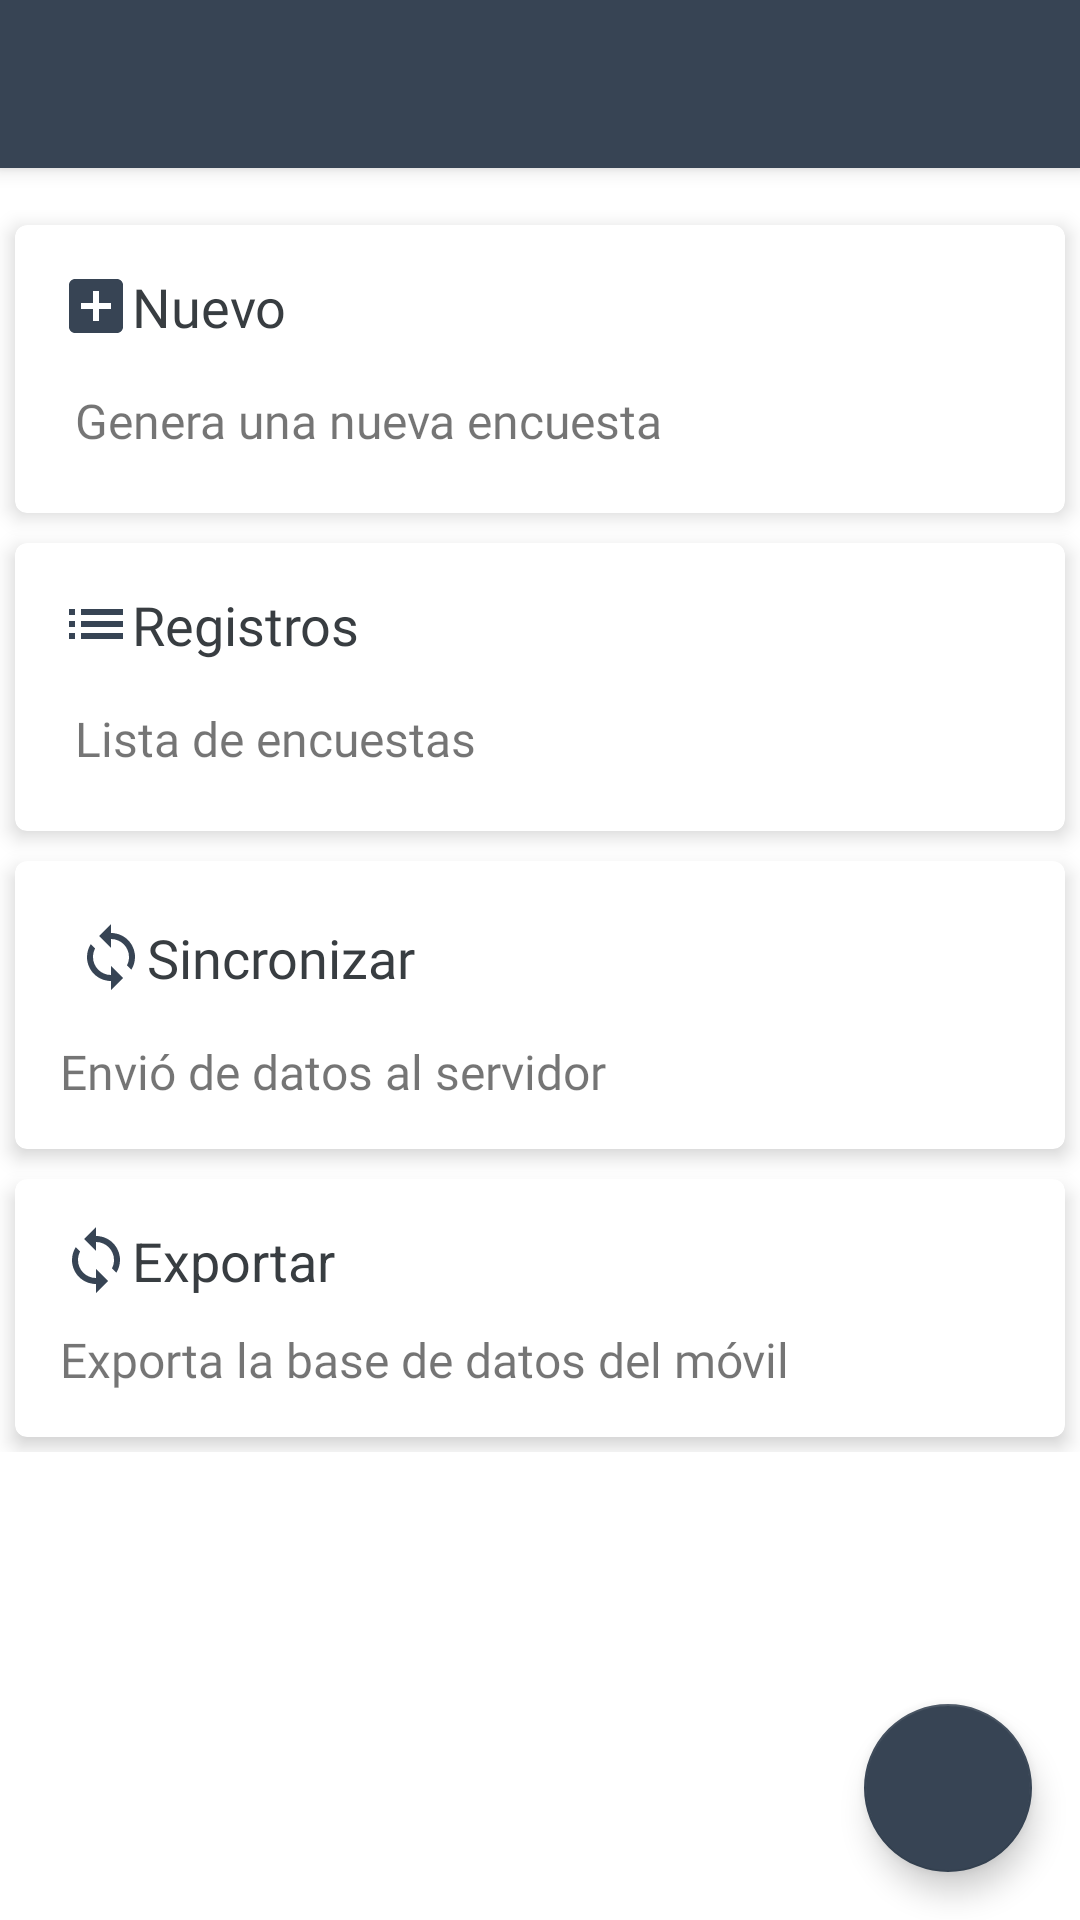

Write the Android layout XML for this screen, with the resource values it uses.
<!-- AndroidManifest.xml: activity theme AppTheme.NoActionBar -->
<!-- res/layout/activity_main.xml -->
<?xml version="1.0" encoding="utf-8"?>
<androidx.coordinatorlayout.widget.CoordinatorLayout xmlns:android="http://schemas.android.com/apk/res/android"
    xmlns:app="http://schemas.android.com/apk/res-auto"
    xmlns:tools="http://schemas.android.com/tools"
    android:id="@+id/rootMain"
    android:layout_width="match_parent"
    android:layout_height="match_parent"
    tools:context=".vistas.MainActivity">

    <com.google.android.material.appbar.AppBarLayout
        android:layout_width="match_parent"
        android:layout_height="wrap_content"
        android:theme="@style/AppTheme.AppBarOverlay">

        <androidx.appcompat.widget.Toolbar
            android:id="@+id/toolbar"
            android:layout_width="match_parent"
            android:layout_height="?attr/actionBarSize"
            android:background="?attr/colorPrimary"
            app:popupTheme="@style/AppTheme.PopupOverlay" />

    </com.google.android.material.appbar.AppBarLayout>

    <LinearLayout
        android:layout_width="match_parent"
        android:layout_height="wrap_content"
        android:layout_marginTop="70dp">

        <ScrollView
            android:layout_width="match_parent"
            android:layout_height="wrap_content">

            <LinearLayout
                android:layout_width="match_parent"
                android:layout_height="wrap_content"
                android:orientation="vertical">

                <androidx.cardview.widget.CardView xmlns:android="http://schemas.android.com/apk/res/android"
                    xmlns:app="http://schemas.android.com/apk/res-auto"
                    android:id="@+id/cardViewNuevo"
                    android:layout_width="match_parent"
                    android:layout_height="wrap_content"
                    android:layout_margin="5dp"
                    android:layout_marginTop="10dp"
                    android:orientation="vertical"
                    app:cardCornerRadius="4dp"
                    app:cardElevation="4dp">

                    <LinearLayout
                        android:layout_width="match_parent"
                        android:layout_height="wrap_content"
                        android:orientation="vertical"
                        android:padding="10dp">

                        <TextView
                            android:layout_width="match_parent"
                            android:layout_height="wrap_content"
                            android:drawableLeft="@drawable/ic_add"
                            android:fontFamily="@font/poppins"
                            android:padding="5dp"
                            android:text="Nuevo"
                            android:textColor="#383d41"
                            android:textSize="18sp" />

                        <TextView
                            android:layout_width="match_parent"
                            android:layout_height="wrap_content"
                            android:fontFamily="@font/poppins"
                            android:padding="10dp"
                            android:text="Genera una nueva encuesta"
                            android:textSize="16sp" />
                    </LinearLayout>
                </androidx.cardview.widget.CardView>

                <androidx.cardview.widget.CardView xmlns:android="http://schemas.android.com/apk/res/android"
                    xmlns:app="http://schemas.android.com/apk/res-auto"
                    android:id="@+id/cardViewConsultaReporte"
                    android:layout_width="match_parent"
                    android:layout_height="wrap_content"
                    android:layout_margin="5dp"
                    android:layout_marginTop="10dp"
                    android:orientation="vertical"
                    app:cardCornerRadius="4dp"
                    app:cardElevation="4dp">

                    <LinearLayout
                        android:layout_width="match_parent"
                        android:layout_height="wrap_content"
                        android:orientation="vertical"
                        android:padding="10dp">

                        <TextView
                            android:layout_width="match_parent"
                            android:layout_height="wrap_content"
                            android:drawableLeft="@drawable/ic_list"
                            android:fontFamily="@font/poppins"
                            android:padding="5dp"
                            android:text="Registros"
                            android:textColor="#383d41"
                            android:textSize="18sp" />

                        <TextView
                            android:layout_width="match_parent"
                            android:layout_height="wrap_content"
                            android:fontFamily="@font/poppins"
                            android:padding="10dp"
                            android:text="Lista de encuestas"
                            android:textSize="16sp" />
                    </LinearLayout>
                </androidx.cardview.widget.CardView>


                <androidx.cardview.widget.CardView xmlns:android="http://schemas.android.com/apk/res/android"
                    xmlns:app="http://schemas.android.com/apk/res-auto"
                    android:id="@+id/cardViewSincronizacion"
                    android:layout_width="match_parent"
                    android:layout_height="wrap_content"
                    android:layout_margin="5dp"
                    android:layout_marginTop="10dp"
                    android:orientation="vertical"
                    app:cardCornerRadius="4dp"
                    app:cardElevation="4dp">

                    <LinearLayout

                        android:layout_width="match_parent"
                        android:layout_height="wrap_content"
                        android:orientation="vertical"
                        android:padding="10dp">

                        <TextView
                            android:layout_width="match_parent"
                            android:layout_height="wrap_content"
                            android:drawableLeft="@drawable/ic_sync_icon"
                            android:fontFamily="@font/poppins"
                            android:padding="10dp"
                            android:text="Sincronizar"
                            android:textColor="#383d41"
                            android:textSize="18sp" />

                        <TextView
                            android:layout_width="match_parent"
                            android:layout_height="wrap_content"
                            android:fontFamily="@font/poppins"
                            android:padding="5dp"
                            android:text="Envió de datos al servidor"
                            android:textSize="16sp" />
                    </LinearLayout>
                </androidx.cardview.widget.CardView>

                <androidx.cardview.widget.CardView xmlns:android="http://schemas.android.com/apk/res/android"
                    xmlns:app="http://schemas.android.com/apk/res-auto"
                    android:id="@+id/buttonExportar"
                    android:layout_width="match_parent"
                    android:layout_height="wrap_content"
                    android:layout_margin="5dp"
                    android:layout_marginTop="10dp"
                    android:orientation="vertical"
                    app:cardCornerRadius="4dp"
                    app:cardElevation="4dp">

                    <LinearLayout
                        android:layout_width="match_parent"
                        android:layout_height="wrap_content"
                        android:orientation="vertical"
                        android:padding="10dp">

                        <TextView
                            android:layout_width="match_parent"
                            android:layout_height="wrap_content"
                            android:drawableLeft="@drawable/ic_sync_icon"
                            android:padding="5dp"
                            android:text="Exportar"
                            android:textColor="#383d41"
                            android:textSize="18sp" />

                        <TextView

                            android:layout_width="match_parent"
                            android:layout_height="wrap_content"
                            android:fontFamily="@font/poppins"
                            android:padding="5dp"
                            android:text="Exporta la base de datos del móvil"
                            android:textSize="16sp" />
                    </LinearLayout>

                </androidx.cardview.widget.CardView>

            </LinearLayout>
        </ScrollView>
    </LinearLayout>

    


    <com.google.android.material.floatingactionbutton.FloatingActionButton
        android:id="@+id/fab"
        android:layout_width="wrap_content"
        android:layout_height="wrap_content"
        android:layout_gravity="bottom|end"
        android:layout_margin="16dp"
        android:src="@drawable/ic_sync_white"
        app:backgroundTint="@color/dark"
        app:tint="@color/blanco" />


    <TextView
        android:id="@+id/txtVersion"
        android:layout_width="match_parent"
        android:layout_height="wrap_content"
        android:layout_marginStart="16dp"
        android:layout_marginTop="550dp"
        android:visibility="visible"
        tools:text="v.YYYYMMDD_HHmm_env" />


</androidx.coordinatorlayout.widget.CoordinatorLayout>
<!-- resources referenced by this layout -->
<resources>
  <color name="blanco">#ffffff</color>
  <color name="dark">#374454</color>
  <!-- drawable ic_add (drawable) -->
  <vector android:height="24dp" android:tint="#374454"
      android:viewportHeight="24.0" android:viewportWidth="24.0"
      android:width="24dp" xmlns:android="http://schemas.android.com/apk/res/android">
      <path android:fillColor="#FF000000" android:pathData="M19,3L5,3c-1.11,0 -2,0.9 -2,2v14c0,1.1 0.89,2 2,2h14c1.1,0 2,-0.9 2,-2L21,5c0,-1.1 -0.9,-2 -2,-2zM17,13h-4v4h-2v-4L7,13v-2h4L11,7h2v4h4v2z"/>
  </vector>
  <!-- drawable ic_list (drawable) -->
  <vector android:height="24dp" android:tint="#374454"
      android:viewportHeight="24.0" android:viewportWidth="24.0"
      android:width="24dp" xmlns:android="http://schemas.android.com/apk/res/android">
      <path android:fillColor="#FF000000" android:pathData="M3,13h2v-2L3,11v2zM3,17h2v-2L3,15v2zM3,9h2L5,7L3,7v2zM7,13h14v-2L7,11v2zM7,17h14v-2L7,15v2zM7,7v2h14L21,7L7,7z"/>
  </vector>
  <!-- drawable ic_sync_icon (drawable) -->
  <vector android:height="24dp" android:tint="#374454"
      android:viewportHeight="24.0" android:viewportWidth="24.0"
      android:width="24dp" xmlns:android="http://schemas.android.com/apk/res/android">
      <path android:fillColor="#FF000000" android:pathData="M12,4L12,1L8,5l4,4L12,6c3.31,0 6,2.69 6,6 0,1.01 -0.25,1.97 -0.7,2.8l1.46,1.46C19.54,15.03 20,13.57 20,12c0,-4.42 -3.58,-8 -8,-8zM12,18c-3.31,0 -6,-2.69 -6,-6 0,-1.01 0.25,-1.97 0.7,-2.8L5.24,7.74C4.46,8.97 4,10.43 4,12c0,4.42 3.58,8 8,8v3l4,-4 -4,-4v3z"/>
  </vector>
  <style name="AppTheme.AppBarOverlay" parent="ThemeOverlay.AppCompat.Dark.ActionBar" />
  <style name="AppTheme.PopupOverlay" parent="ThemeOverlay.AppCompat.Light" />
  <style name="AppTheme.NoActionBar">
          <item name="windowActionBar">false</item>
          <item name="windowNoTitle">true</item>
      </style>
</resources>
